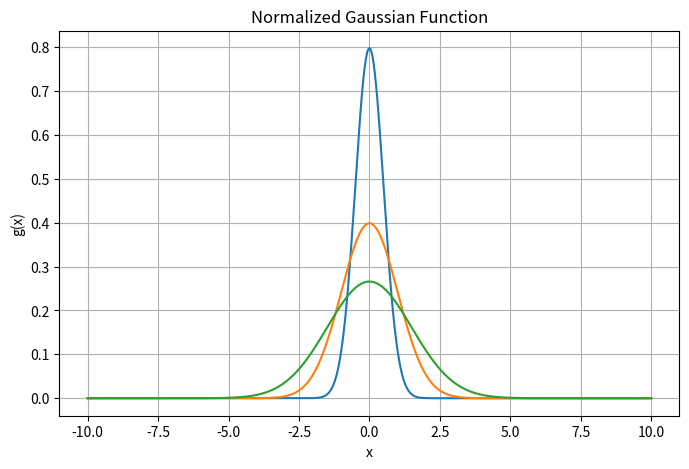

Write Python code to recreate this figure.
import numpy as np
import matplotlib.pyplot as plt

xmin, xmax, step = -10, 10, 1 / 1000
x = np.arange(xmin, xmax, step)

mu = 0
sigma = 0.5
amp = 1 / (sigma * np.sqrt(2 * np.pi))
gaussian = amp * np.exp(-0.5 * ((x - mu) / sigma) ** 2)

sigma = 1
amp = 1 / (sigma * np.sqrt(2 * np.pi))
gaussian1 = amp * np.exp(-0.5 * ((x - mu) / sigma) ** 2)

sigma = 1.5
amp = 1 / (sigma * np.sqrt(2 * np.pi))
gaussian2 = amp * np.exp(-0.5 * ((x - mu) / sigma) ** 2)

plt.figure(figsize=(8, 5))
plt.plot(x, gaussian)
plt.plot(x, gaussian1)
plt.plot(x, gaussian2)
# plt.plot(x,f_prime)

plt.xlabel("x")
plt.ylabel("g(x)")
plt.title("Normalized Gaussian Function")
plt.grid()
plt.show()


def integral(f, a, b, n):
    h = (b - a) / n
    step = 0.5 * (f(a) + f(b))
    for i in range(1, n):
        step += f(a + i * h)
    return h * step


def f(x):
    return amp * np.exp(-0.5 * ((x - mu) / sigma) ** 2)


a = -1000
b = 1000
n = 1000
result = integral(f, a, b, n)
print("They are normalized since the integrand from -inf to +inf is approaching 1 as shown: ")
print(result)


######################################################################################
#ALGORITHM FOR DERIVATIVE IS WRITTEN BELOW BUT ITS NOT PLOTTING SO I COMMENTED IT OUT
######################################################################################

# def central_difference_1(f, o, h):
#
#     return (f(o+h) - f(o-h)) / (2*h)
# o = 1
# h = 0.001
# f_prime = central_difference_1(exp,-0.5 * ((o - mu) / sigma)**2, h)
